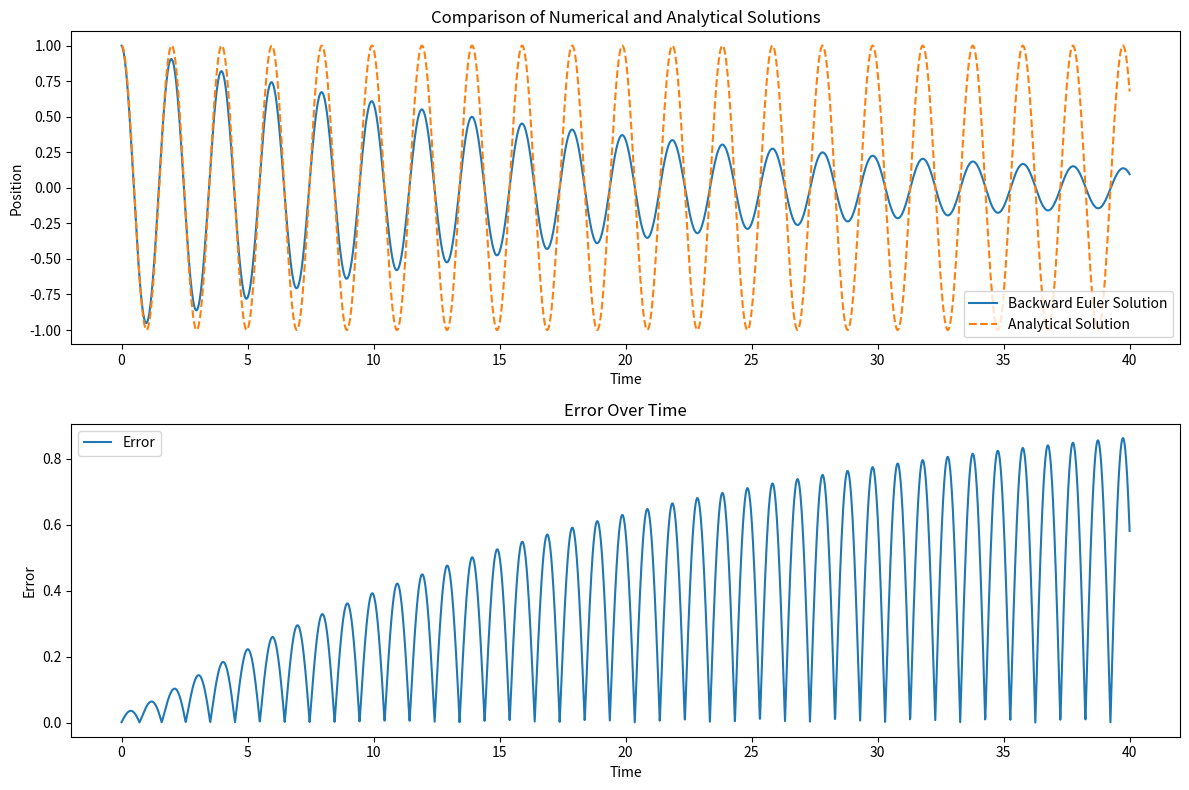

The matplotlib source for this figure:
import numpy as np
import matplotlib.pyplot as plt
from scipy.optimize import fsolve

def f(t, y, omega):
    return -omega**2 * y

def backward_euler_step(t, y, v, h, omega):
    def equations(next_vars):
        y_next, v_next = next_vars
        return [y_next - y - h * v_next, v_next - v - h * f(t + h, y_next, omega)]

    y_next, v_next = fsolve(equations, [y, v])
    return y_next, v_next

def analytical_solution(t, y0, v0, omega):
    A = y0
    B = v0 / omega
    return A * np.cos(omega * t) + B * np.sin(omega * t)

# Parameters and initial conditions
omega = np.sqrt(10)  # Adjust as needed
y0 = 1
v0 = 0
t0 = 0
tf = 40
h = 0.01
N = int((tf - t0) / h)

# Arrays for storing values
t_values = np.linspace(t0, tf, N)
y_values = []
v_values = []
analytical_values = []
errors = []

# Initial values
y = y0
v = v0

# Backward Euler Method
for t in t_values:
    y, v = backward_euler_step(t, y, v, h, omega)
    y_values.append(y)
    v_values.append(v)

    y_analytical = analytical_solution(t, y0, v0, omega)
    analytical_values.append(y_analytical)
    errors.append(abs(y - y_analytical))

# Calculate RMSE
rmse = np.sqrt(np.mean(np.array(errors)**2))
print("RMSE:", rmse)

# Plotting the results and error
plt.figure(figsize=(12, 8))
plt.subplot(2, 1, 1)
plt.plot(t_values, y_values, label='Backward Euler Solution')
plt.plot(t_values, analytical_values, label='Analytical Solution', linestyle='dashed')
plt.xlabel('Time')
plt.ylabel('Position')
plt.title('Comparison of Numerical and Analytical Solutions')
plt.legend()

plt.subplot(2, 1, 2)
plt.plot(t_values, errors, label='Error')
plt.xlabel('Time')
plt.ylabel('Error')
plt.title('Error Over Time')
plt.legend()

plt.tight_layout()
plt.show()
